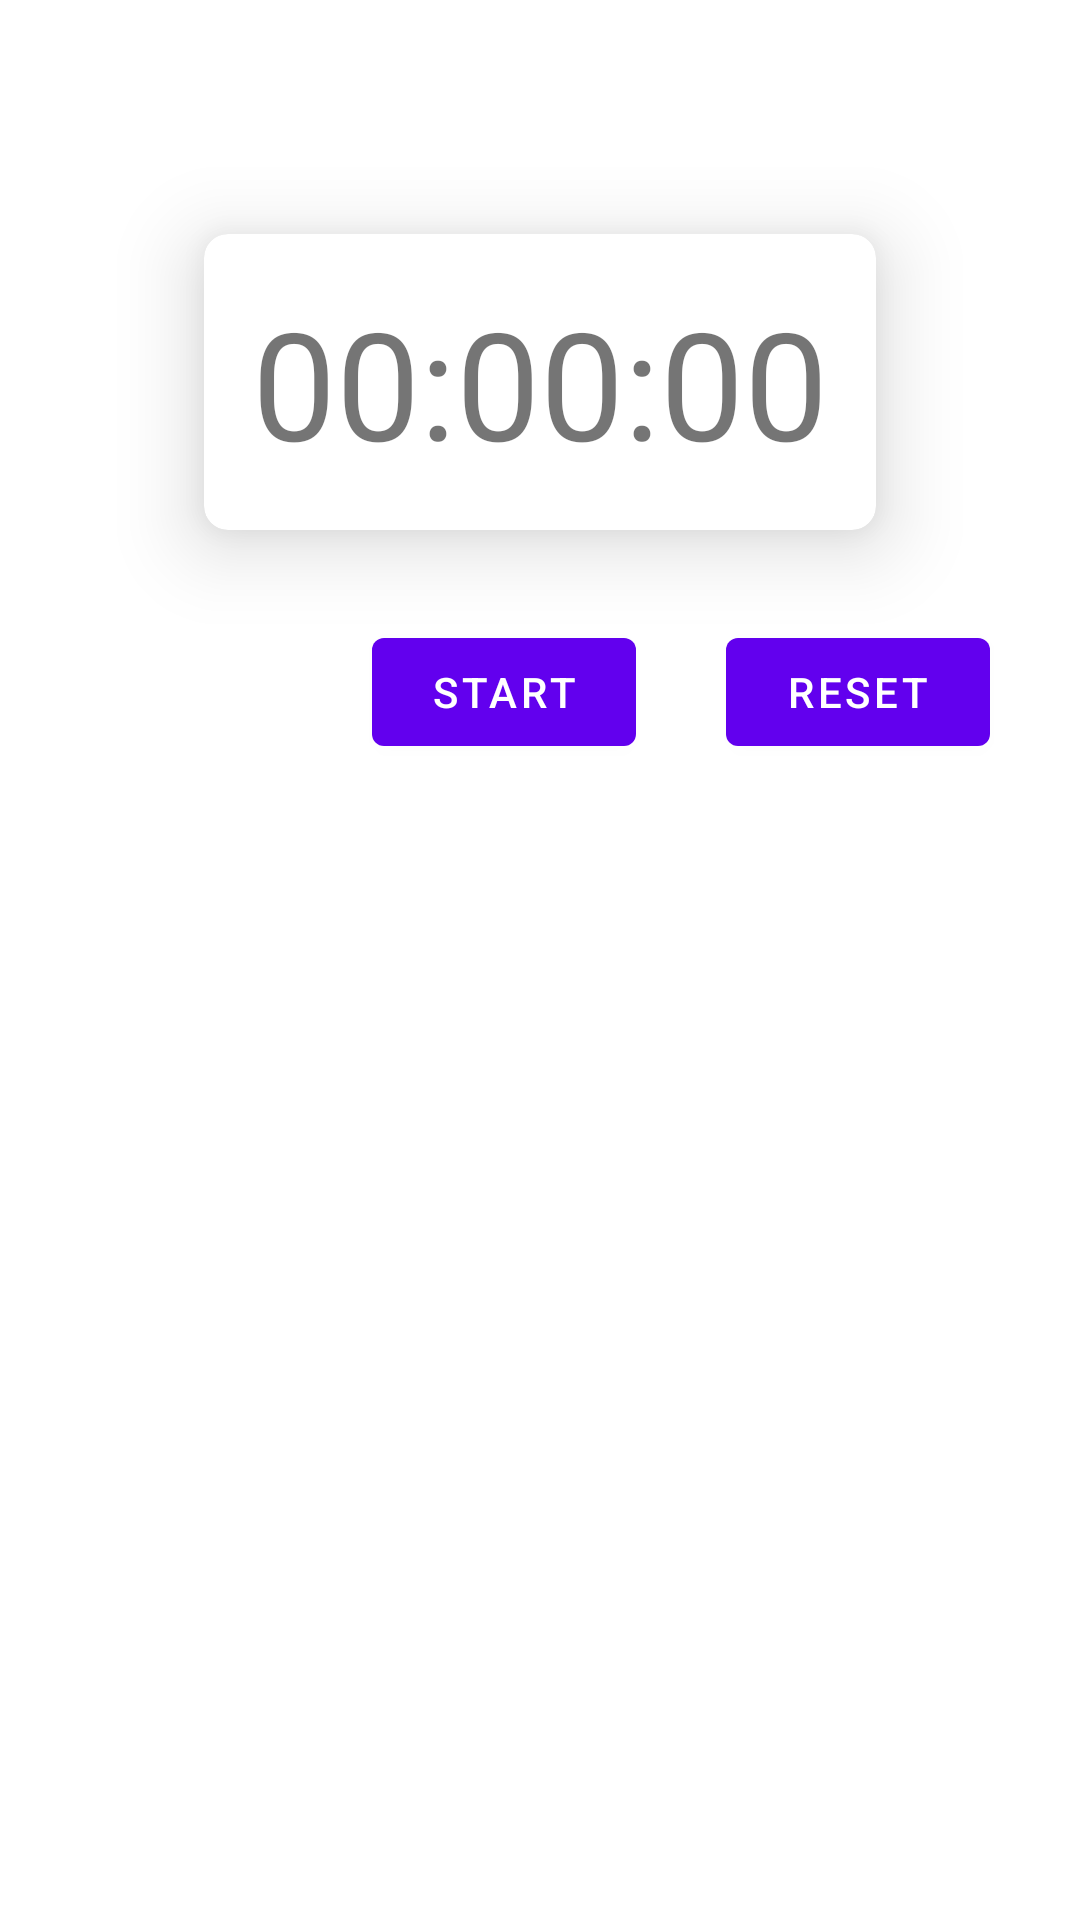

Here is an Android app screen rendered from its layout file. Give the layout XML and the strings, colors and styles it references.
<!-- AndroidManifest.xml: activity theme Theme.AllYourStudy -->
<!-- res/layout/fragment_timer.xml -->
<?xml version="1.0" encoding="utf-8"?>
<androidx.constraintlayout.widget.ConstraintLayout xmlns:android="http://schemas.android.com/apk/res/android"
    xmlns:app="http://schemas.android.com/apk/res-auto"
    xmlns:tools="http://schemas.android.com/tools"
    android:layout_width="match_parent"
    android:layout_height="match_parent"
    tools:context=".MainActivity">

    <ScrollView
        android:layout_width="match_parent"
        android:layout_height="match_parent"
        app:layout_constraintBottom_toBottomOf="parent"
        app:layout_constraintEnd_toEndOf="parent"
        app:layout_constraintStart_toStartOf="parent"
        app:layout_constraintTop_toTopOf="parent">

        <androidx.constraintlayout.widget.ConstraintLayout
            android:layout_width="match_parent"
            android:layout_height="wrap_content">

            <androidx.cardview.widget.CardView
                android:id="@+id/cardView2"
                android:layout_width="wrap_content"
                android:layout_height="wrap_content"
                app:cardCornerRadius="8dp"
                app:cardElevation="16dp"
                app:layout_constraintBottom_toBottomOf="parent"
                app:layout_constraintEnd_toEndOf="parent"
                app:layout_constraintStart_toStartOf="parent"
                app:layout_constraintTop_toTopOf="parent">

                <com.google.android.material.textview.MaterialTextView
                    android:id="@+id/upTimer"
                    android:layout_width="wrap_content"
                    android:layout_height="wrap_content"
                    android:padding="16dp"
                    android:text="00:00:00"
                    android:textSize="50sp"
                    app:layout_constraintBottom_toBottomOf="parent"
                    app:layout_constraintLeft_toLeftOf="parent"
                    app:layout_constraintRight_toRightOf="parent"
                    app:layout_constraintTop_toTopOf="parent" />
            </androidx.cardview.widget.CardView>

            <Button
                android:id="@+id/upTimer_start_button"
                android:layout_width="wrap_content"
                android:layout_height="wrap_content"
                android:layout_marginTop="30dp"
                android:layout_marginEnd="30dp"
                android:text="Start"
                app:layout_constraintEnd_toStartOf="@+id/upTimer_reset_button"
                app:layout_constraintTop_toBottomOf="@+id/cardView2" />

            <Button
                android:id="@+id/upTimer_reset_button"
                android:layout_width="wrap_content"
                android:layout_height="wrap_content"
                android:layout_marginTop="30dp"
                android:layout_marginEnd="30dp"
                android:text="reset"
                app:layout_constraintEnd_toEndOf="parent"
                app:layout_constraintTop_toBottomOf="@+id/cardView2" />
        </androidx.constraintlayout.widget.ConstraintLayout>
    </ScrollView>

</androidx.constraintlayout.widget.ConstraintLayout>
<!-- resources referenced by this layout -->
<resources>
  <style name="Theme.AllYourStudy" parent="Theme.MaterialComponents.Light.DarkActionBar">
          <item name="windowActionBar">false</item>
          <item name="windowNoTitle">true</item>
          
          <item name="colorPrimary">@color/purple_500</item>
          <item name="colorPrimaryVariant">@color/purple_700</item>
          <item name="colorOnPrimary">@color/white</item>
          
          <item name="colorSecondary">@color/teal_200</item>
          <item name="colorSecondaryVariant">@color/teal_700</item>
          <item name="colorOnSecondary">@color/black</item>
          
          <item name="android:statusBarColor" tools:targetApi="l">?attr/colorPrimaryVariant</item>
          
      </style>
  <color name="purple_500">#FF6200EE</color>
  <color name="purple_700">#FF3700B3</color>
  <color name="white">#FFFFFFFF</color>
  <color name="teal_200">#FF03DAC5</color>
  <color name="teal_700">#FF018786</color>
  <color name="black">#FF000000</color>
</resources>
